Image classification data set "splits" (Komal-Anand/Deep-Learning on GitHub). Class labels (2): AI-generated, real.

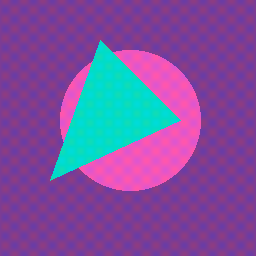
Label: AI-generated

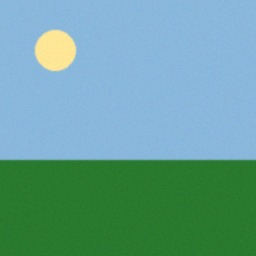
Label: real

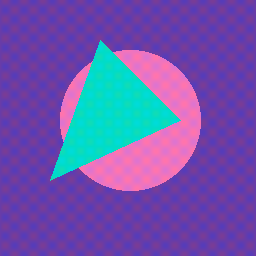
Label: AI-generated

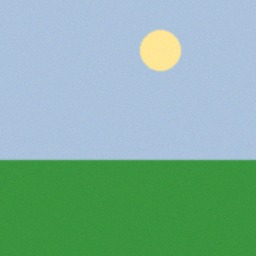
Label: real
